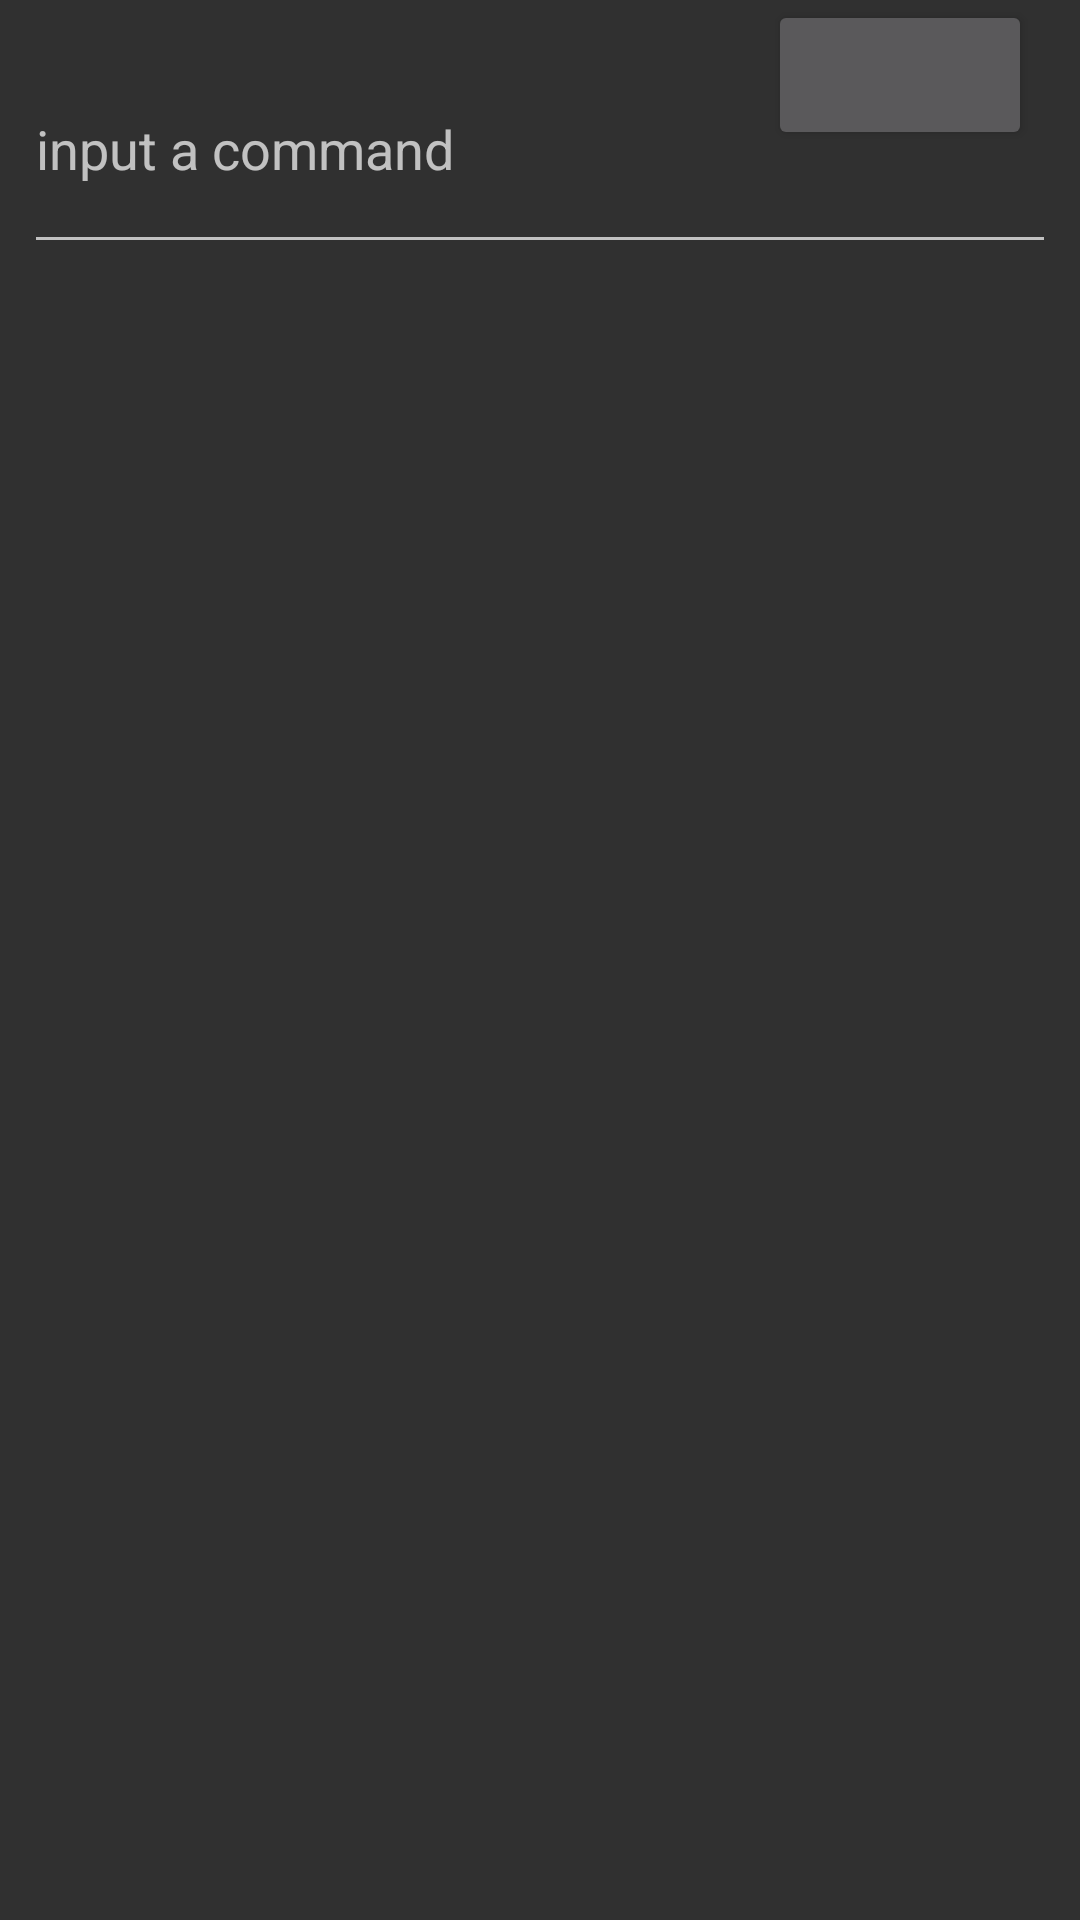

Write the Android layout XML for this screen, with the resource values it uses.
<!-- AndroidManifest.xml: application theme Theme.AppCompat.NoActionBar -->
<!-- res/layout/activity_admin.xml -->
<?xml version="1.0" encoding="utf-8"?>
<android.support.constraint.ConstraintLayout xmlns:android="http://schemas.android.com/apk/res/android"
    xmlns:app="http://schemas.android.com/apk/res-auto"
    xmlns:tools="http://schemas.android.com/tools"
    android:layout_width="match_parent"
    android:layout_height="match_parent"
    tools:context="hamoney9409.speakingvocabulary.AdminActivity">

    <EditText
        android:id="@+id/editTextInputCommand"
        android:layout_width="0dp"
        android:layout_height="80dp"
        android:layout_marginEnd="8dp"
        android:layout_marginStart="8dp"
        android:layout_marginTop="8dp"
        android:hint="input a command"
        android:inputType="textMultiLine"
        android:lines="1"
        android:minLines="1"
        android:maxLines="8"
        app:layout_constraintTop_toTopOf="parent"
        android:layout_marginRight="8dp"
        app:layout_constraintRight_toRightOf="parent"
        android:layout_marginLeft="8dp"
        app:layout_constraintLeft_toLeftOf="parent" />

    <TextView
        android:id="@+id/textViewOutput"
        android:layout_width="0dp"
        android:layout_height="400dp"
        android:scrollbars="vertical"
        android:gravity="bottom"
        android:layout_marginLeft="8dp"
        android:layout_marginRight="8dp"
        android:layout_marginTop="8dp"
        app:layout_constraintLeft_toLeftOf="parent"
        app:layout_constraintRight_toRightOf="parent"
        app:layout_constraintTop_toBottomOf="@+id/editTextInputCommand"
        app:layout_constraintBottom_toBottomOf="parent"
        android:layout_marginBottom="8dp"
        android:layout_marginStart="8dp"
        android:layout_marginEnd="8dp" />
    <Button
        android:id="@+id/buttonExecute"
        android:layout_width="88dp"
        android:layout_height="50dp"
        android:layout_marginRight="8dp"
        app:layout_constraintRight_toRightOf="@+id/editTextInputCommand" />

</android.support.constraint.ConstraintLayout>
<!-- resources referenced by this layout -->
<resources>

</resources>
